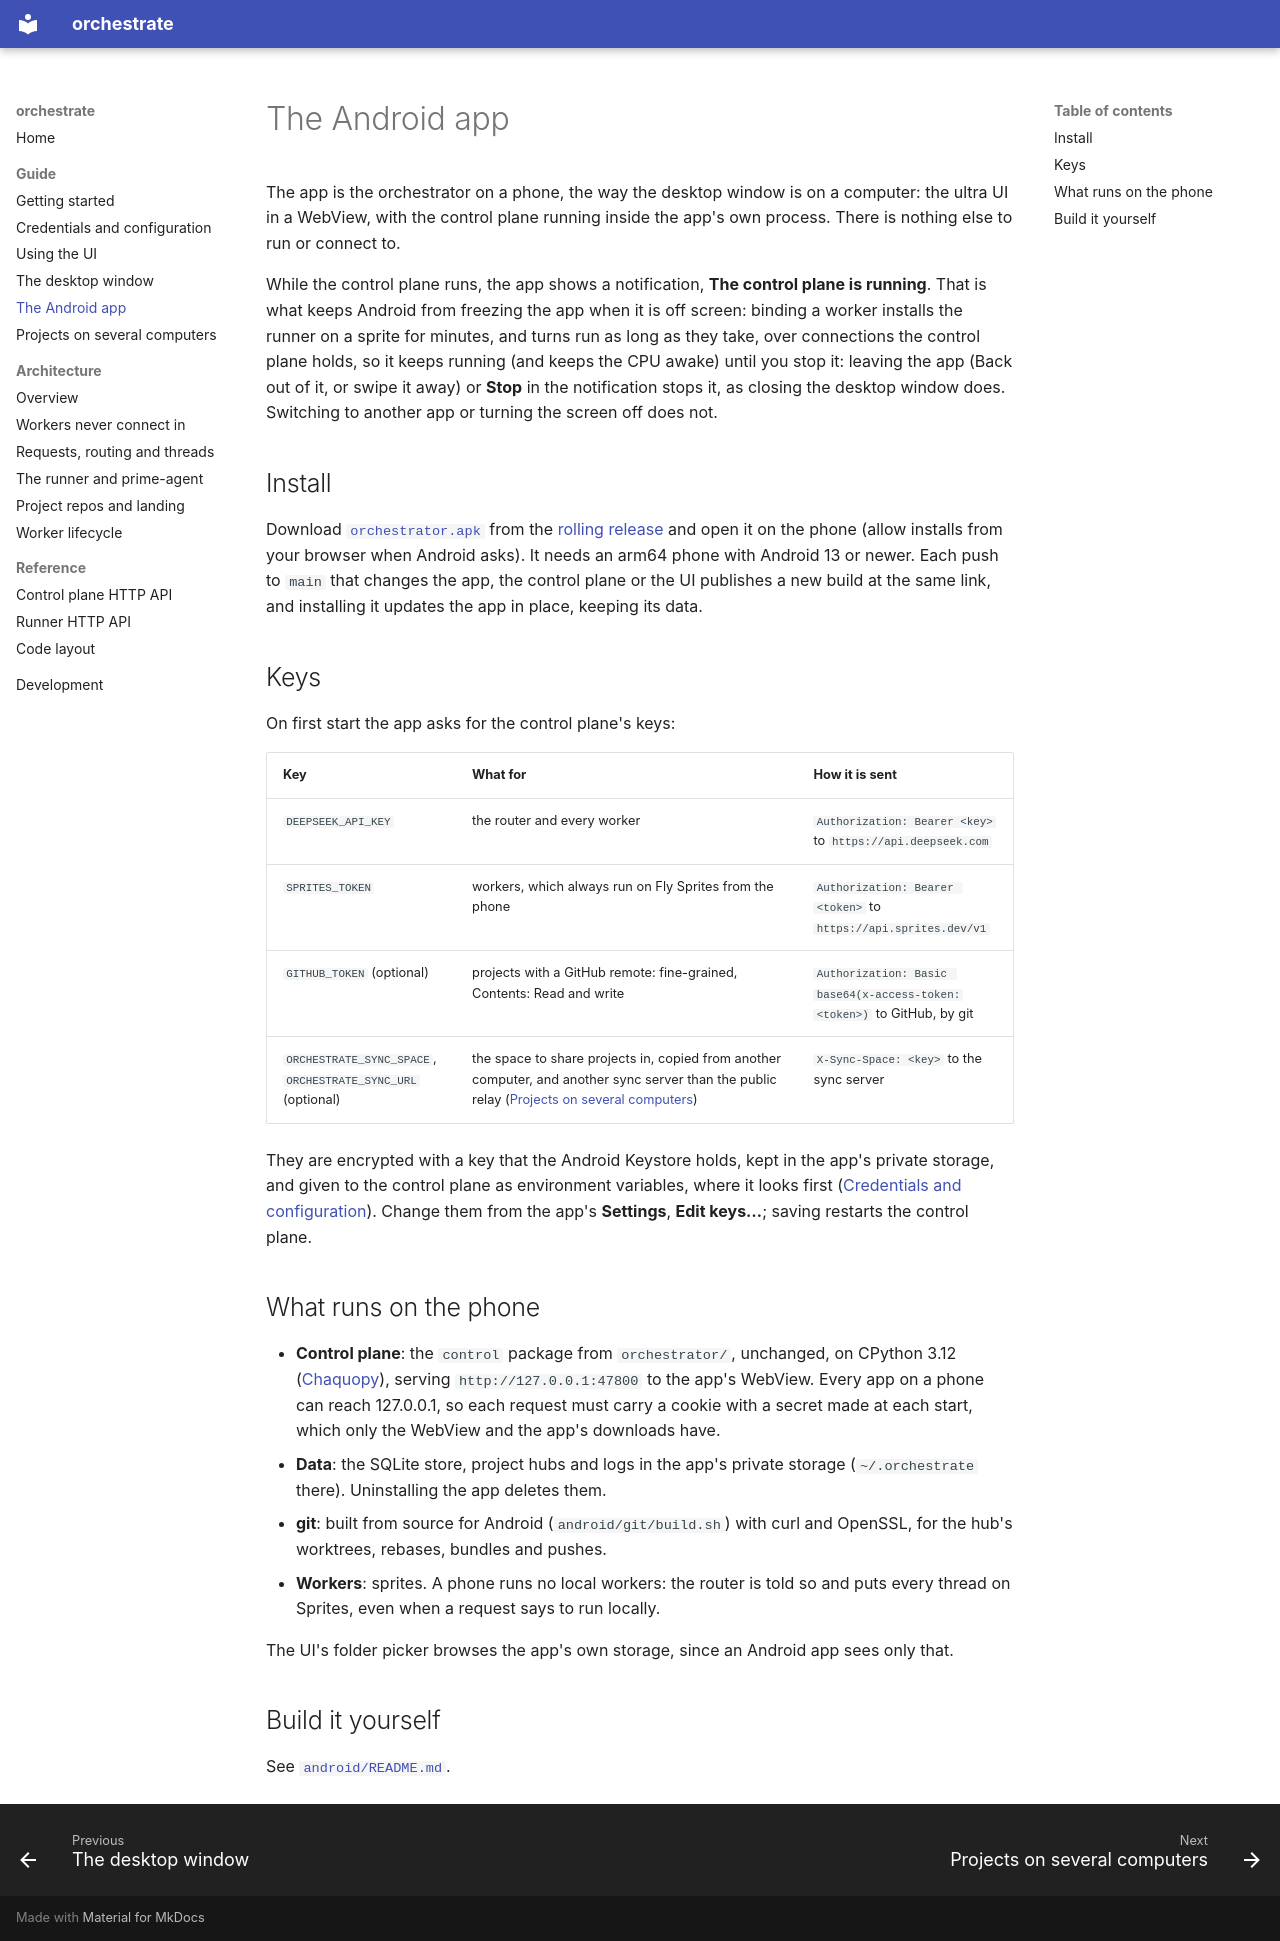

repository: nandi-conda/orchestrate · page: guide/android/index.html · generator: mkdocs

# The Android app

The app is the orchestrator on a phone, the way the desktop window is on a
computer: the ultra UI in a WebView, with the control plane running inside
the app's own process. There is nothing else to run or connect to.

While the control plane runs, the app shows a notification, **The control
plane is running**. That is what keeps Android from freezing the app when
it is off screen: binding a worker installs the runner on a sprite for
minutes, and turns run as long as they take, over connections the control
plane holds, so it keeps running (and keeps the CPU awake) until you stop
it: leaving the app (Back out of it, or swipe it away) or **Stop** in the
notification stops it, as closing the desktop window does. Switching to
another app or turning the screen off does not.

## Install

Download [`orchestrator.apk`](https://github.com/nandi-conda/orchestrate/releases/download/rolling/orchestrator.apk)
from the [rolling release](https://github.com/nandi-conda/orchestrate/releases/tag/rolling)
and open it on the phone (allow installs from your browser when Android asks).
It needs an arm64 phone with Android 13 or newer. Each push to `main` that
changes the app, the control plane or the UI publishes a new build at the same
link, and installing it updates the app in place, keeping its data.

## Keys

On first start the app asks for the control plane's keys:

| Key | What for | How it is sent |
| --- | --- | --- |
| `DEEPSEEK_API_KEY` | the router and every worker | `Authorization: Bearer <key>` to `https://api.deepseek.com` |
| `SPRITES_TOKEN` | workers, which always run on Fly Sprites from the phone | `Authorization: Bearer <token>` to `https://api.sprites.dev/v1` |
| `GITHUB_TOKEN` (optional) | projects with a GitHub remote: fine-grained, Contents: Read and write | `Authorization: Basic base64(x-access-token:<token>)` to GitHub, by git |
| `ORCHESTRATE_SYNC_SPACE`, `ORCHESTRATE_SYNC_URL` (optional) | the space to share projects in, copied from another computer, and another sync server than the public relay ([Projects on several computers](sync.md)) | `X-Sync-Space: <key>` to the sync server |

They are encrypted with a key that the Android Keystore holds, kept in the
app's private storage, and given to the control plane as environment
variables, where it looks first ([Credentials and configuration](configuration.md)).
Change them from the app's **Settings**, **Edit keys…**; saving restarts the control plane.

## What runs on the phone

- **Control plane**: the `control` package from `orchestrator/`, unchanged,
  on CPython 3.12 ([Chaquopy](https://chaquo.com/chaquopy/)), serving
  `http://127.0.0.1:47800` to the app's WebView. Every app on a phone can reach
  127.0.0.1, so each request must carry a cookie with a secret made at each
  start, which only the WebView and the app's downloads have.
- **Data**: the SQLite store, project hubs and logs in the app's private
  storage (`~/.orchestrate` there). Uninstalling the app deletes them.
- **git**: built from source for Android (`android/git/build.sh`) with
  curl and OpenSSL, for the hub's worktrees, rebases, bundles and pushes.
- **Workers**: sprites. A phone runs no local workers: the router is told so
  and puts every thread on Sprites, even when a request says to run locally.

The UI's folder picker browses the app's own storage, since an Android app
sees only that.

## Build it yourself

See [`android/README.md`](https://github.com/nandi-conda/orchestrate/blob/main/android/README.md).
